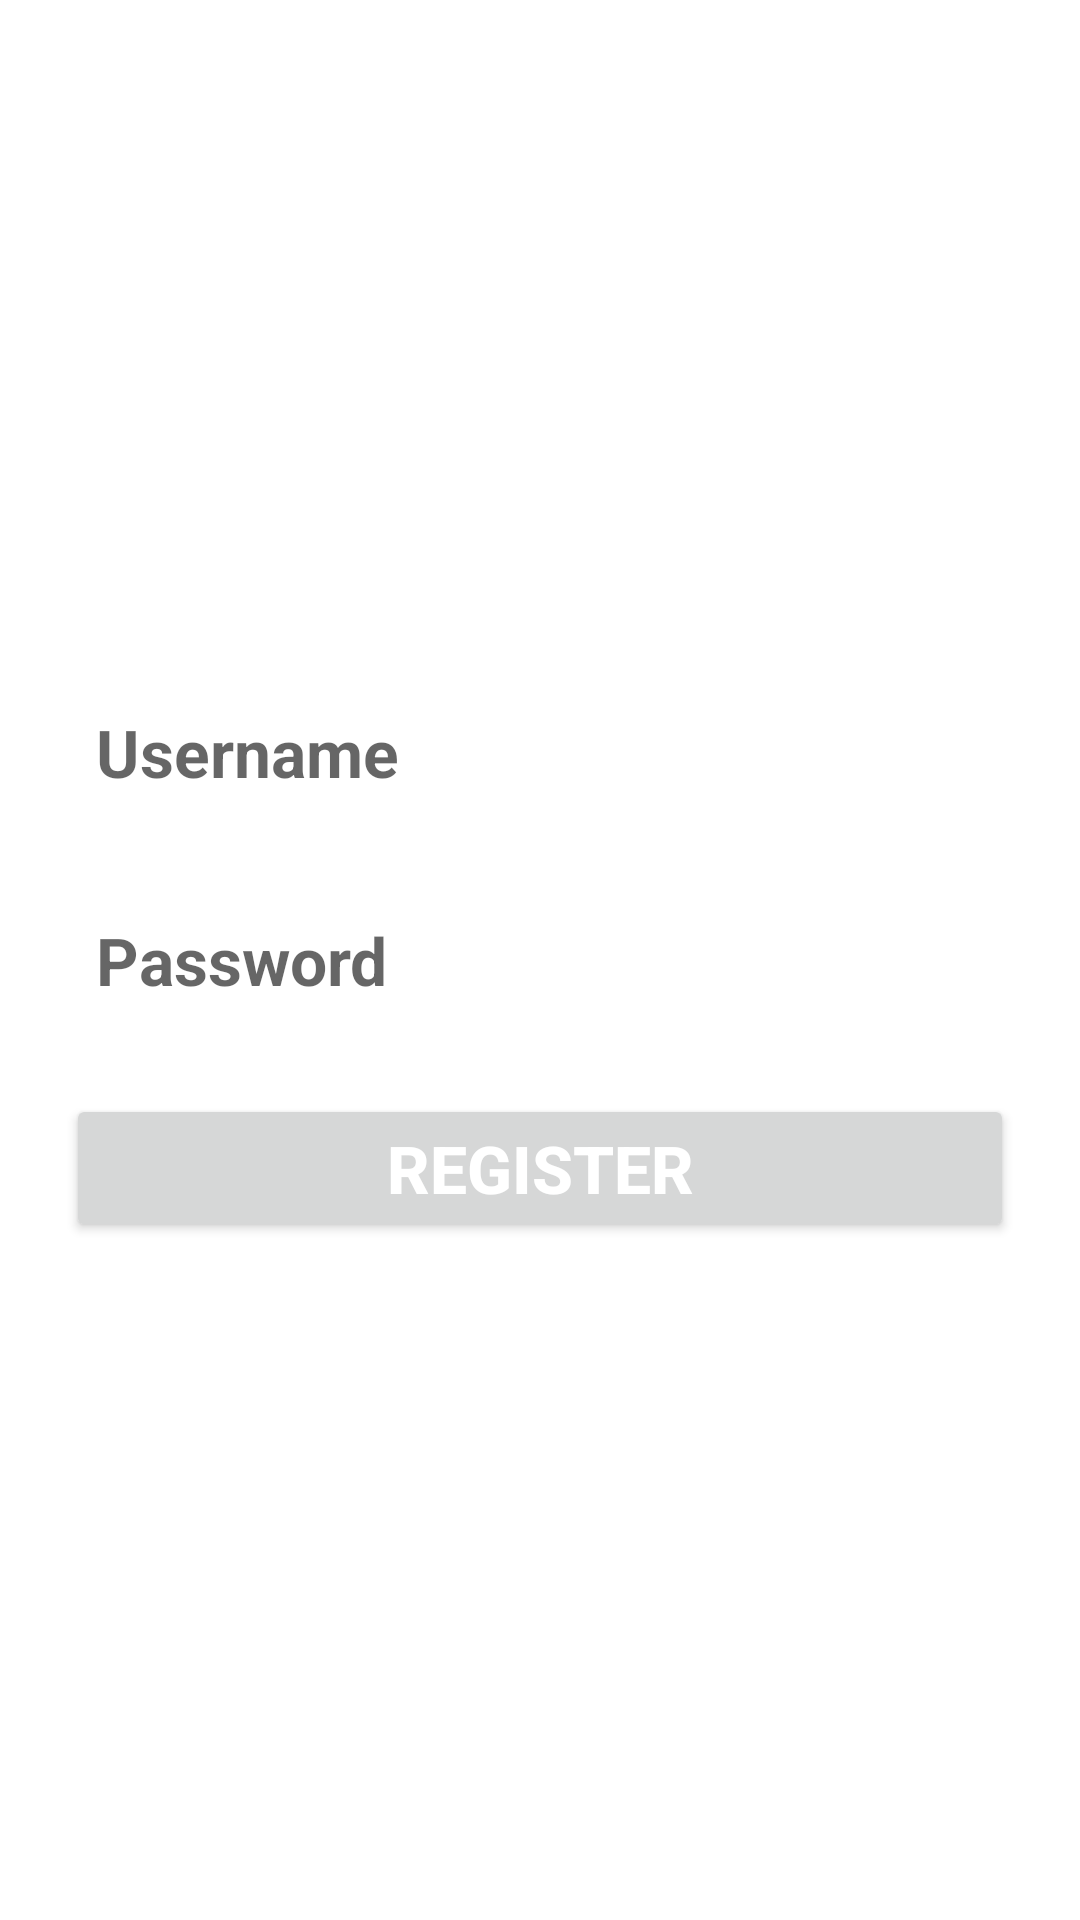

Reconstruct the res/layout file that produces this screen, plus the resources it refers to.
<!-- AndroidManifest.xml: application theme Theme.Spftest1_Sep -->
<!-- res/layout/activity_register.xml -->
<?xml version="1.0" encoding="utf-8"?>
<LinearLayout xmlns:android="http://schemas.android.com/apk/res/android"

    android:layout_width="match_parent"
    android:layout_height="match_parent"
    android:gravity="center"
    android:orientation="vertical"
    android:padding="12dp">


    <EditText
        android:id="@+id/et_username"
        android:layout_width="match_parent"
        android:layout_height="wrap_content"
        android:layout_margin="10dp"
        android:background="@drawable/edit_bg"
        android:hint="Username"
        android:padding="10dp"
        android:textColor="@color/black"
        android:textSize="22sp"
        android:textStyle="bold" />

    <EditText
        android:id="@+id/et_password"
        android:layout_width="match_parent"
        android:layout_height="wrap_content"
        android:layout_margin="10dp"
        android:background="@drawable/edit_bg"
        android:hint="Password"
        android:padding="10dp"
        android:textColor="@color/black"
        android:textSize="22sp"
        android:textStyle="bold" />

    <Button
        android:id="@+id/btn_register"
        android:layout_width="match_parent"
        android:layout_height="wrap_content"
        android:layout_margin="10dp"
        android:padding="10dp"
        android:text="register"
        android:textColor="@color/white"
        android:textSize="22sp"
        android:textStyle="bold" />

</LinearLayout>
<!-- resources referenced by this layout -->
<resources>
  <style name="Theme.Spftest1_Sep" parent="Theme.MaterialComponents.DayNight.DarkActionBar">
          
          <item name="colorPrimary">@color/purple_500</item>
          <item name="colorPrimaryVariant">@color/purple_700</item>
          <item name="colorOnPrimary">@color/white</item>
          
          <item name="colorSecondary">@color/teal_200</item>
          <item name="colorSecondaryVariant">@color/teal_700</item>
          <item name="colorOnSecondary">@color/black</item>
          
          <item name="android:statusBarColor" tools:targetApi="l">?attr/colorPrimaryVariant</item>
          
      </style>
  <!-- not gathered from this repository: default colours our renderer supplied (Android Studio template values) -->
  <color name="purple_500">#FF6200EE</color>
  <color name="purple_700">#FF3700B3</color>
  <color name="teal_200">#FF03DAC5</color>
  <color name="teal_700">#FF018786</color>
  <color name="black">#FF000000</color>
  <color name="white">#FFFFFFFF</color>
</resources>
